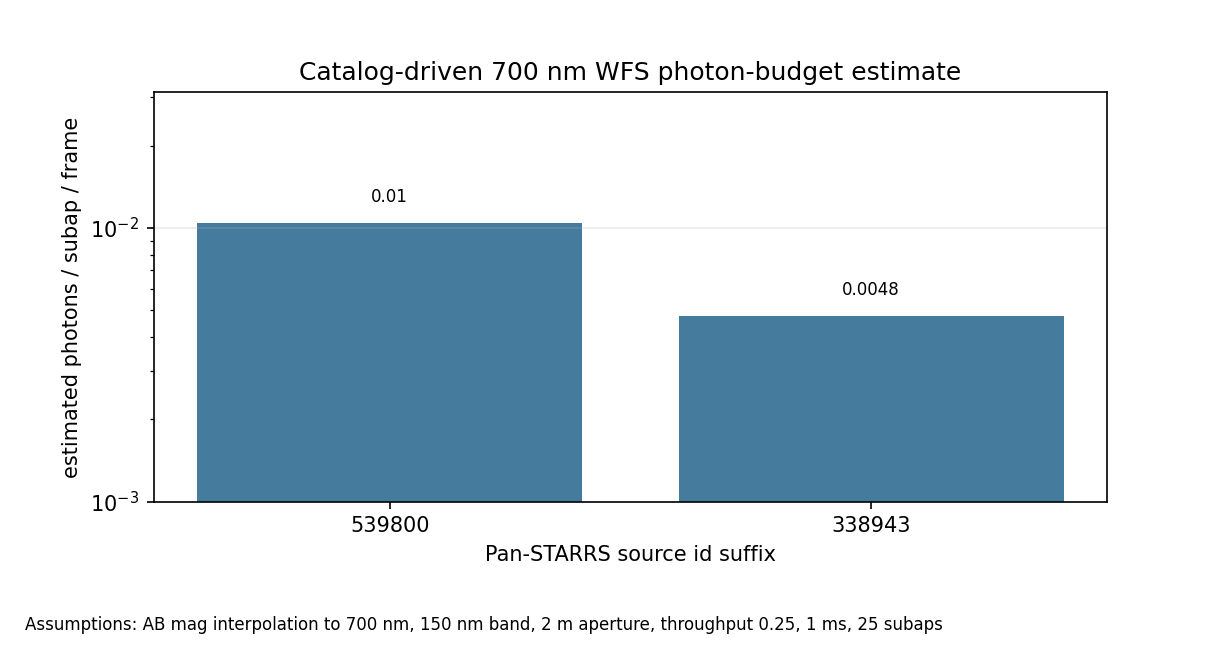

Values plotted in this chart, from the file beside it:
target_id, ra_deg, dec_deg, m_wfs_700nm_interp_mag, photons_per_subap_frame_est, n_detections, magnitude_system, wfs_wavelength_nm, bandwidth_nm, telescope_diameter_m, throughput, exposure_s, n_subapertures, source_class, source_note
PS1_101500836297539800, 83.63, -5.409, 18.87, 0.01043, 2, AB, 700.0, 150.0, 2.0, 0.25, 0.001, 25, direct_public_data, MAST Pan-STARRS DR2 optical photometry c…
PS1_101500836292338943, 83.63, -5.409, 19.72, 0.004786, 6, AB, 700.0, 150.0, 2.0, 0.25, 0.001, 25, direct_public_data, MAST Pan-STARRS DR2 optical photometry c…
